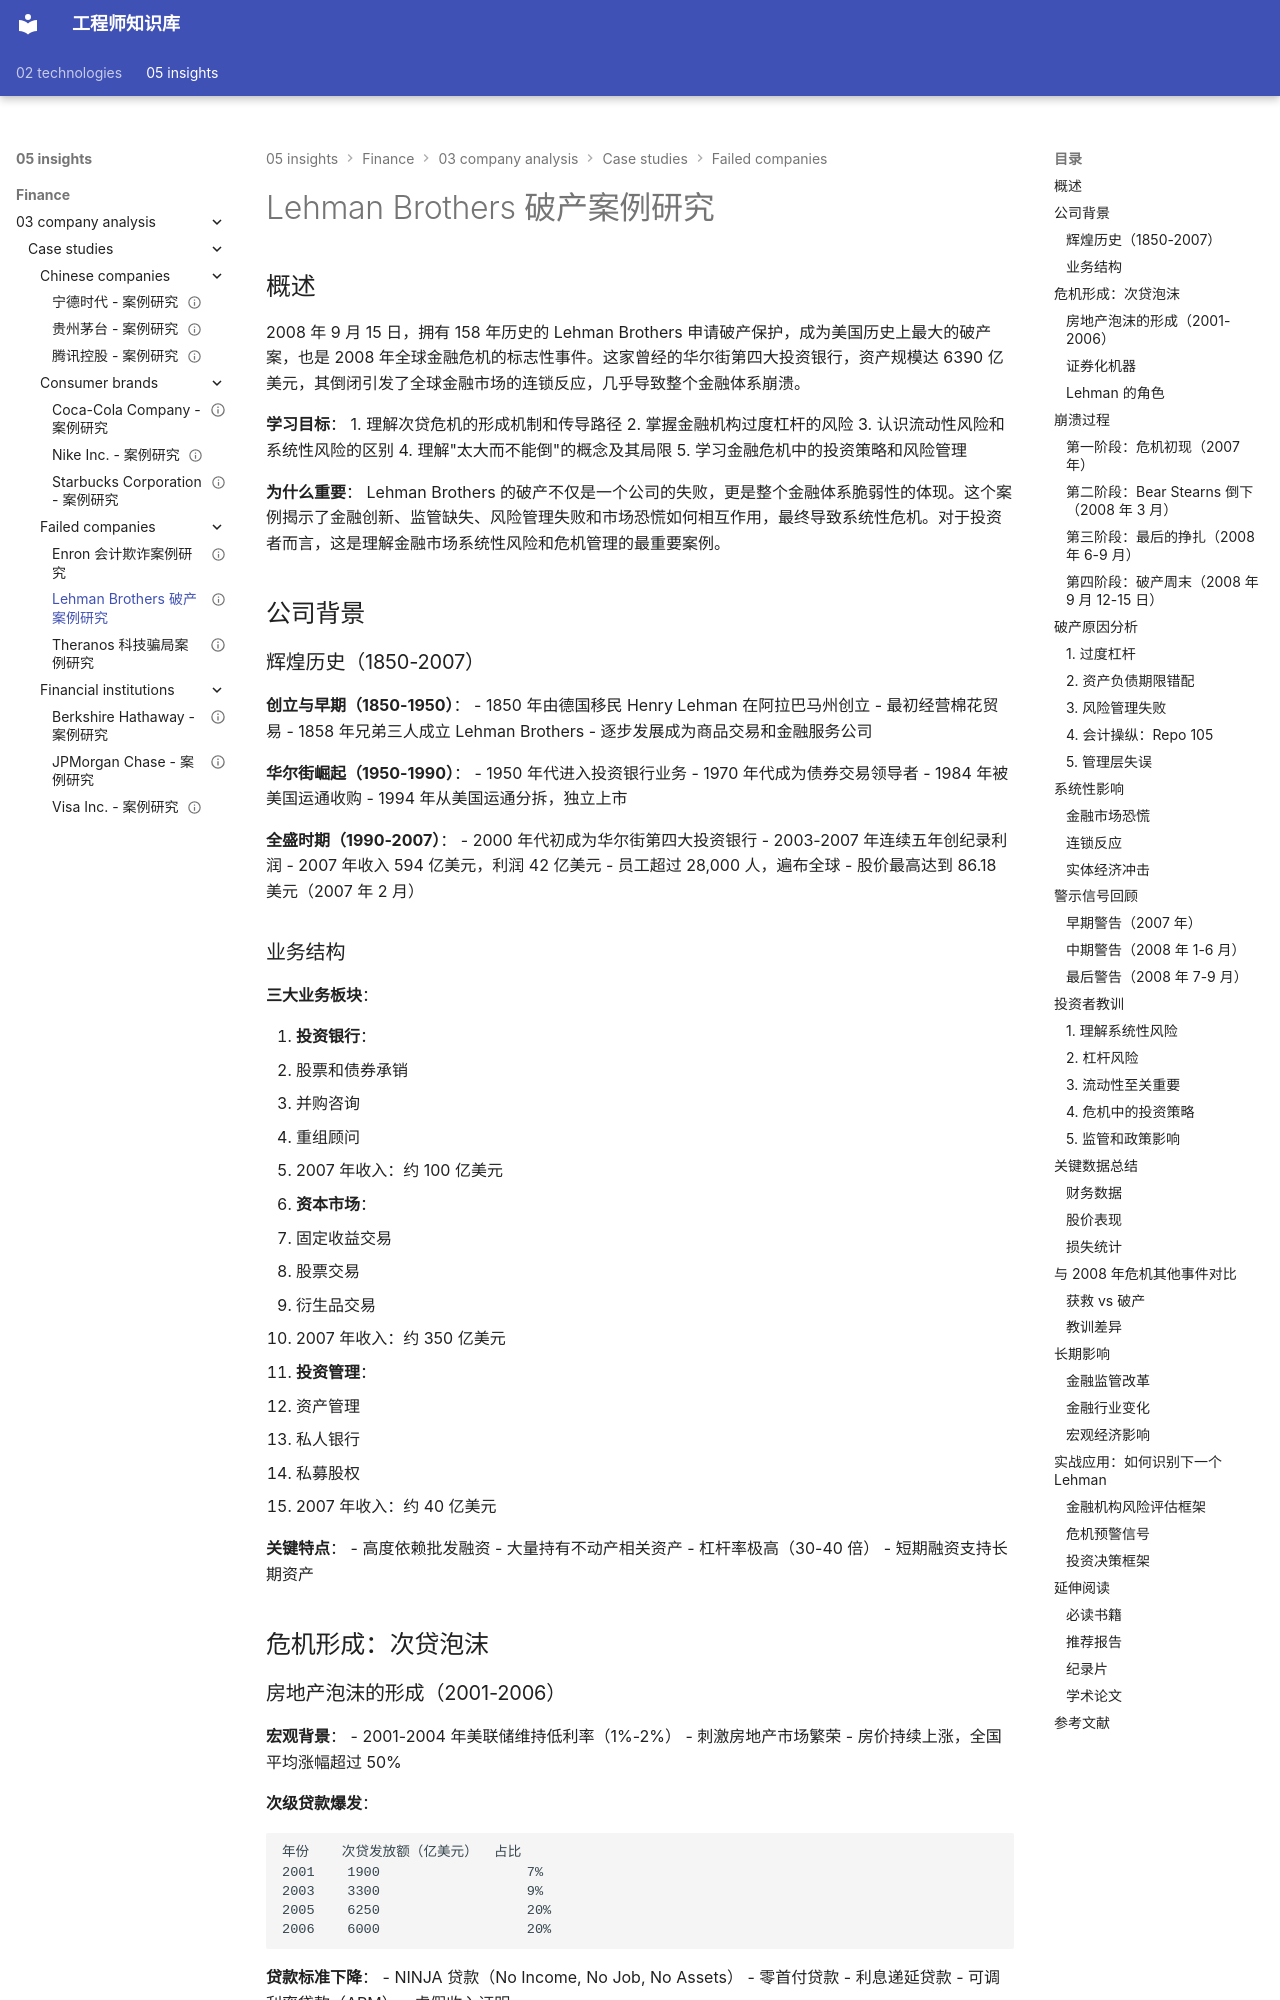

repository: Vuiora/knowledge-os · page: 05-insights/finance/03-company-analysis/case-studies/failed-companies/lehman/index.html · generator: mkdocs

---
title: Lehman Brothers 破产案例研究
description: 深度分析 Lehman Brothers 破产事件，揭示次贷危机、过度杠杆和风险管理失败的教训
slug: lehman-brothers-bankruptcy-case-study
domain: 金融洞察
module: 公司分析
content_type: case-study
skill_level: advanced
tags:
- 公司分析
- 投资
- 投资银行
- 案例研究
- 次贷危机
- 金融
- 金融危机
- 风险管理
prerequisites:
- 金融市场结构
- 债务周期
- 风险管理
related_contents:
- financial-statements/balance-sheet.md
- ../../valuation-methods/asset-based-valuation.md
- ../../../02-economic-foundation/economic-cycles/cycle-overview.md
estimated_time: 60
difficulty_score: 5
author: Finance Knowledge System
created_at: '2024-01-15'
updated_at: '2024-01-15'
version: '1.0'
language: zh-CN
status: published
is_featured: true
---

# Lehman Brothers 破产案例研究

## 概述

2008 年 9 月 15 日，拥有 158 年历史的 Lehman Brothers 申请破产保护，成为美国历史上最大的破产案，也是 2008 年全球金融危机的标志性事件。这家曾经的华尔街第四大投资银行，资产规模达 6390 亿美元，其倒闭引发了全球金融市场的连锁反应，几乎导致整个金融体系崩溃。

**学习目标**：
1. 理解次贷危机的形成机制和传导路径
2. 掌握金融机构过度杠杆的风险
3. 认识流动性风险和系统性风险的区别
4. 理解"太大而不能倒"的概念及其局限
5. 学习金融危机中的投资策略和风险管理

**为什么重要**：
Lehman Brothers 的破产不仅是一个公司的失败，更是整个金融体系脆弱性的体现。这个案例揭示了金融创新、监管缺失、风险管理失败和市场恐慌如何相互作用，最终导致系统性危机。对于投资者而言，这是理解金融市场系统性风险和危机管理的最重要案例。


## 公司背景

### 辉煌历史（1850-2007）

**创立与早期（1850-1950）**：
- 1850 年由德国移民 Henry Lehman 在阿拉巴马州创立
- 最初经营棉花贸易
- 1858 年兄弟三人成立 Lehman Brothers
- 逐步发展成为商品交易和金融服务公司

**华尔街崛起（1950-1990）**：
- 1950 年代进入投资银行业务
- 1970 年代成为债券交易领导者
- 1984 年被美国运通收购
- 1994 年从美国运通分拆，独立上市

**全盛时期（1990-2007）**：
- 2000 年代初成为华尔街第四大投资银行
- 2003-2007 年连续五年创纪录利润
- 2007 年收入 594 亿美元，利润 42 亿美元
- 员工超过 28,000 人，遍布全球
- 股价最高达到 86.18 美元（2007 年 2 月）

### 业务结构

**三大业务板块**：

1. **投资银行**：
   - 股票和债券承销
   - 并购咨询
   - 重组顾问
   - 2007 年收入：约 100 亿美元

2. **资本市场**：
   - 固定收益交易
   - 股票交易
   - 衍生品交易
   - 2007 年收入：约 350 亿美元

3. **投资管理**：
   - 资产管理
   - 私人银行
   - 私募股权
   - 2007 年收入：约 40 亿美元

**关键特点**：
- 高度依赖批发融资
- 大量持有不动产相关资产
- 杠杆率极高（30-40 倍）
- 短期融资支持长期资产

## 危机形成：次贷泡沫
